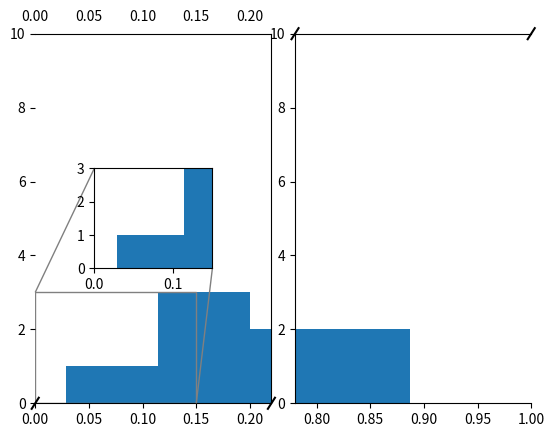

Python code for this plot:
"""
Broken axis example, where the y-axis will have a portion cut out.
"""
import matplotlib.pylab as plt
import numpy as np
from mpl_toolkits.axes_grid1.inset_locator import inset_axes, zoomed_inset_axes
from mpl_toolkits.axes_grid1.inset_locator import mark_inset
from matplotlib.ticker import ScalarFormatter

# 30 points between 0 0.2] originally made using np.random.rand(30)*.2
# pts = np.array([ 0.015,  0.166,  0.133,  0.159,  0.041,  0.024,  0.195,
#     0.039, 0.161,  0.018,  0.143,  0.056,  0.125,  0.096,  0.094, 0.051,
#     0.043,  0.021,  0.138,  0.075,  0.109,  0.195,  0.05 , 0.074, 0.079,
#     0.155,  0.02 ,  0.01 ,  0.061,  0.008])

pts = np.random.rand(30) 

# Now let's make two outlier points which are far away from everything.
#pts[[3,14]] += .8

# If we were to simply plot pts, we'd lose most of the interesting
# details due to the outliers. So let's 'break' or 'cut-out' the y-axis
# into two portions - use the top (ax) for the outliers, and the bottom
# (ax2) for the details of the majority of our data
#f,(ax,ax2) = plt.subplots(2,1,sharex=True)

fig = plt.figure()
ax = fig.add_subplot( 121 )
ax2 = fig.add_subplot( 122, sharey=ax )

# plot the same data on both axes
# ax.plot(pts)
# ax2.plot(pts)
ax.hist( pts, bins=10 )
ax2.hist( pts, bins=10 )

# make the inset
# options of loc: BEST, UR, UL, LL, LR, R, CL, CR, LC, UC, C = range(11)
axins = inset_axes( ax, width='50%', height=1., loc = 10 )
#axins = zoomed_inset_axes(ax, 1.0, loc=10) # zoom = 6
axins.hist( pts )

# zoom-in / limit the view to different portions of the data
ax2.set_xlim(.78,1.) # outliers only
ax.set_xlim(0,.22) # most of the data
ax.set_ylim(0,10)

# sub region of the original image
x1, x2, y1, y2 = 0, 0.15, 0, 3
axins.set_xlim(x1, x2)
axins.set_ylim(y1, y2)

# hide the spines between ax and ax2
ax.spines['left'].set_visible(False)
ax2.spines['right'].set_visible(False)
ax.xaxis.tick_bottom()
ax.tick_params(labeltop='off') # don't put tick labels at the top
ax2.xaxis.tick_bottom()

d = .015 # how big to make the diagonal lines in axes coordinates
# arguments to pass plot, just so we don't keep repeating them
kwargs = dict(transform=ax.transAxes, color='k', clip_on=False)
ax.plot((-d,+d),(-d,+d), **kwargs)      # top-left diagonal
ax.plot((1-d,1+d),(-d,+d), **kwargs)    # top-right diagonal

kwargs.update(transform=ax2.transAxes)  # switch to the bottom axes
ax2.plot((-d,+d),(1-d,1+d), **kwargs)   # bottom-left diagonal
ax2.plot((1-d,1+d),(1-d,1+d), **kwargs) # bottom-right diagonal

ax.ticklabel_format( style='sci', axis='y' )  # scientific notation

sf = ScalarFormatter()
sf.set_scientific( True )

# What's cool about this is that now if we vary the distance between
# ax and ax2 via f.subplots_adjust(hspace=...) or plt.subplot_tool(),
# the diagonal lines will move accordingly, and stay right at the tips
# of the spines they are 'breaking'

# draw a bbox of the region of the inset axes in the parent axes and
# connecting lines between the bbox and the inset axes area
mark_inset(ax, axins, loc1=2, loc2=4, fc="none", ec="0.5")

fig.subplots_adjust( wspace=0.1 )

plt.show()

